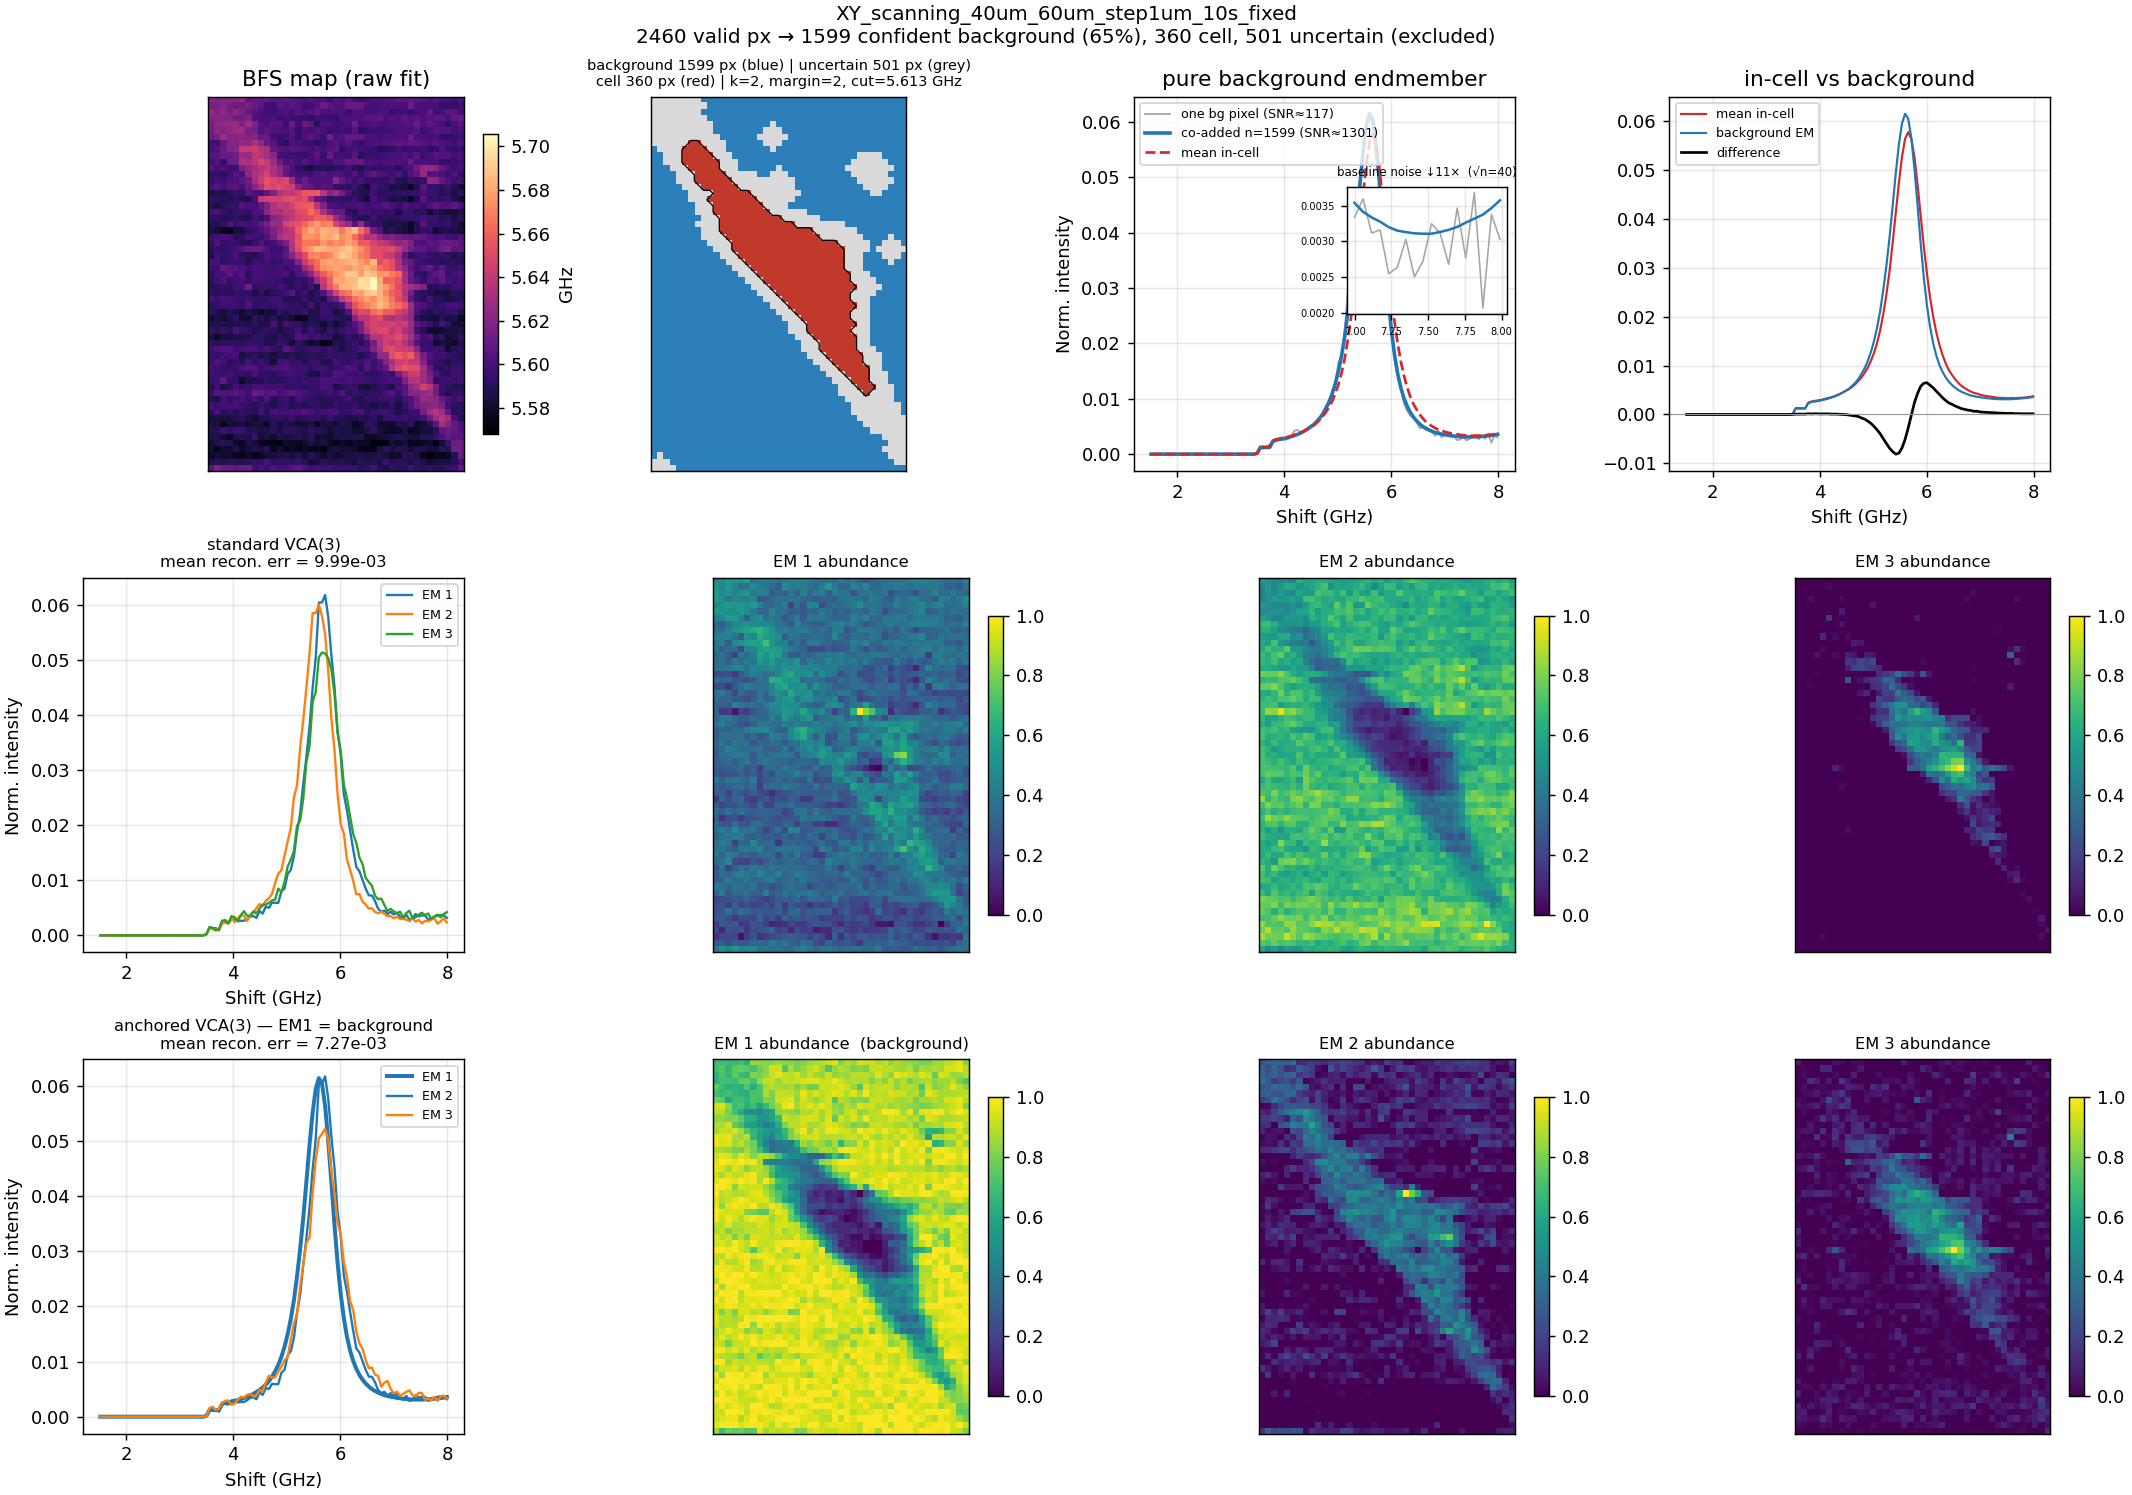

The data file committed next to this chart (first rows):
shift_ghz, endmember_norm, summed_counts
1.516242661448153228e+00, 1.594755169199536471e-06, 3.000000000000000000e+01
1.574559686888466814e+00, 2.020023214319413018e-06, 3.800000000000000000e+01
1.632876712328780400e+00, 1.887126950219451663e-06, 3.550000000000000000e+01
1.691193737769093985e+00, 1.275804135359629219e-06, 2.400000000000000000e+01
1.749510763209407571e+00, 1.382121146639598303e-06, 2.600000000000000000e+01
1.807827788649721157e+00, 1.807389191759474851e-06, 3.400000000000000000e+01
1.866144814090034743e+00, 1.063170112799691051e-06, 2.000000000000000000e+01
1.924461839530348328e+00, 7.176398261397914225e-07, 1.350000000000000000e+01
1.982778864970661914e+00, 9.302738486997296963e-07, 1.750000000000000000e+01
2.041095890410975500e+00, 8.239568374197605064e-07, 1.550000000000000000e+01
2.099412915851289085e+00, 9.302738486997296963e-07, 1.750000000000000000e+01
2.157729941291602671e+00, 5.050058035798532546e-07, 9.500000000000000000e+00
2.216046966731916257e+00, 7.973775845997682354e-07, 1.500000000000000000e+01
2.274363992172229842e+00, 7.442190789597836935e-07, 1.400000000000000000e+01
2.332681017612543428e+00, 6.113228148598223385e-07, 1.150000000000000000e+01
2.390998043052857014e+00, 8.771153430597451543e-07, 1.650000000000000000e+01
2.449315068493170600e+00, 6.910605733197991515e-07, 1.300000000000000000e+01
2.507632093933484185e+00, 8.771153430597451543e-07, 1.650000000000000000e+01
2.565949119373797771e+00, 6.379020676798146095e-07, 1.200000000000000000e+01
2.624266144814111357e+00, 8.239568374197605064e-07, 1.550000000000000000e+01
2.682583170254424942e+00, 8.505360902397528833e-07, 1.600000000000000000e+01
2.740900195694738528e+00, 5.581643092198377966e-07, 1.050000000000000000e+01
2.799217221135052114e+00, 7.176398261397914225e-07, 1.350000000000000000e+01
2.857534246575365700e+00, 4.252680451198764416e-07, 8.000000000000000000e+00
2.915851272015679285e+00, 7.442190789597836935e-07, 1.400000000000000000e+01
2.974168297455992871e+00, 8.239568374197605064e-07, 1.550000000000000000e+01
3.032485322896306457e+00, 7.973775845997682354e-07, 1.500000000000000000e+01
3.090802348336620042e+00, 7.707983317797759645e-07, 1.450000000000000000e+01
3.149119373776933628e+00, 7.707983317797759645e-07, 1.450000000000000000e+01
3.207436399217247214e+00, 7.973775845997682354e-07, 1.500000000000000000e+01
3.265753424657560799e+00, 1.142907871259667864e-06, 2.150000000000000000e+01
3.324070450097874385e+00, 5.050058035798532546e-07, 9.500000000000000000e+00
3.382387475538187971e+00, 8.505360902397528833e-07, 1.600000000000000000e+01
3.440704500978501557e+00, 6.113228148598223385e-07, 1.150000000000000000e+01
3.499021526418815142e+00, 1.475945909094170973e-04, 2.776500000000000000e+03
3.557338551859128728e+00, 1.240852417901339372e-03, 2.334250000000000000e+04
3.615655577299442314e+00, 1.210605228192188250e-03, 2.277350000000000000e+04
3.673972602739755899e+00, 1.200505112120591172e-03, 2.258350000000000000e+04
3.732289628180069485e+00, 1.217542413178206119e-03, 2.290400000000000000e+04
3.790606653620383071e+00, 2.291158172336154198e-03, 4.310050000000000000e+04
3.848923679060696657e+00, 2.544219238435300491e-03, 4.786100000000000000e+04
3.907240704501010242e+00, 2.637725049856033416e-03, 4.962000000000000000e+04
3.965557729941323828e+00, 2.732719299434686021e-03, 5.140700000000000000e+04
4.023874755381637414e+00, 2.869735347721745922e-03, 5.398450000000000000e+04
4.082191780821950999e+00, 3.022512892931061759e-03, 5.685850000000000000e+04
4.140508806262264585e+00, 3.175210700381917318e-03, 5.973100000000000000e+04
4.198825831702578171e+00, 3.383140195192716783e-03, 6.364250000000000000e+04
4.257142857142891756e+00, 3.584743827832358263e-03, 6.743500000000000000e+04
4.315459882583205342e+00, 3.825100011083548256e-03, 7.195650000000000000e+04
4.373776908023518928e+00, 4.141047589354796866e-03, 7.790000000000000000e+04
4.432093933463832514e+00, 4.480438068613278035e-03, 8.428450000000000000e+04
4.490410958904146099e+00, 4.861212444512487754e-03, 9.144750000000000000e+04
4.548727984344459685e+00, 5.269708981102948567e-03, 9.913200000000000000e+04
4.607045009784773271e+00, 5.836086279444163867e-03, 1.097865000000000000e+05
4.665362035225086856e+00, 6.458731856005302772e-03, 1.214995000000000000e+05
4.723679060665400442e+00, 7.260308962550630386e-03, 1.365785000000000000e+05
4.781996086105714028e+00, 8.257589107609561094e-03, 1.553390000000000000e+05
4.840313111546027613e+00, 9.409906034367506236e-03, 1.770160000000000000e+05
4.898630136986341199e+00, 1.087272179256860115e-02, 2.045340000000000000e+05
4.956947162426654785e+00, 1.269486246964317104e-02, 2.388115000000000000e+05
... 52 more rows
